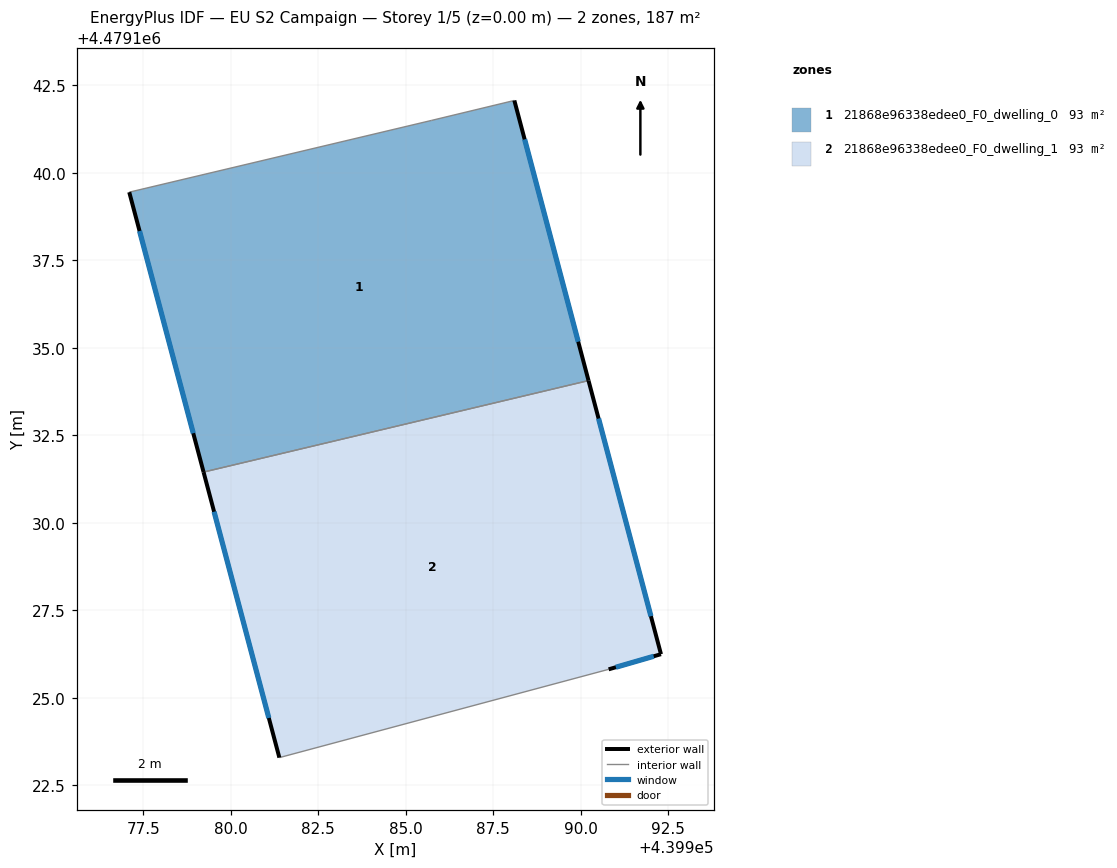
=== STOREY PLAN SPEC (per zone: floor XY polygon, exterior-wall plan segments, windows/doors) ===
zone 1: 21868e96338edee0_F0_dwelling_0  (93.5 m²)
  floor: (439990.22, 4479134.07) (439988.10, 4479142.07) (439985.74, 4479141.50) (439977.10, 4479139.45) (439979.22, 4479131.45)
  exterior wall: (439988.10, 4479142.07) – (439990.22, 4479134.07)  [8.3 m]
    window: (439988.40, 4479140.96) – (439989.93, 4479135.18)  [13.0 m²]
  exterior wall: (439979.22, 4479131.45) – (439977.10, 4479139.45)  [8.3 m]
    window: (439978.93, 4479132.56) – (439977.39, 4479138.34)  [13.0 m²]
  interior walls: 3
zone 2: 21868e96338edee0_F0_dwelling_1  (93.5 m²)
  floor: (439990.79, 4479125.82) (439992.29, 4479126.25) (439990.22, 4479134.07) (439979.22, 4479131.45) (439981.39, 4479123.29)
  exterior wall: (439981.39, 4479123.29) – (439979.22, 4479131.45)  [8.4 m]
    window: (439981.09, 4479124.43) – (439979.52, 4479130.32)  [13.2 m²]
  exterior wall: (439990.22, 4479134.07) – (439992.29, 4479126.25)  [8.1 m]
    window: (439990.51, 4479132.98) – (439992.00, 4479127.33)  [12.7 m²]
  exterior wall: (439992.29, 4479126.25) – (439990.79, 4479125.82)  [1.6 m]
    window: (439992.08, 4479126.19) – (439991.00, 4479125.88)  [2.4 m²]
  interior walls: 2

=== DERIVED (storey summary) ===
Building: EU S2 Campaign
Storey: 1 of 5  (floor level z = 0.00 m)
Storey gross floor area: 187.0 m²
Zones on this storey: 2
  - 21868e96338edee0_F0_dwelling_0: floor 93.5 m²; exterior wall 16.6 m (49.7 m²); 2 window(s) 25.9 m²; WWR 52.2%
  - 21868e96338edee0_F0_dwelling_1: floor 93.5 m²; exterior wall 18.1 m (54.2 m²); 3 window(s) 28.3 m²; WWR 52.2%
Zone adjacency (shared interzone walls):
  - 21868e96338edee0_F0_dwelling_0 ↔ 21868e96338edee0_F0_dwelling_1